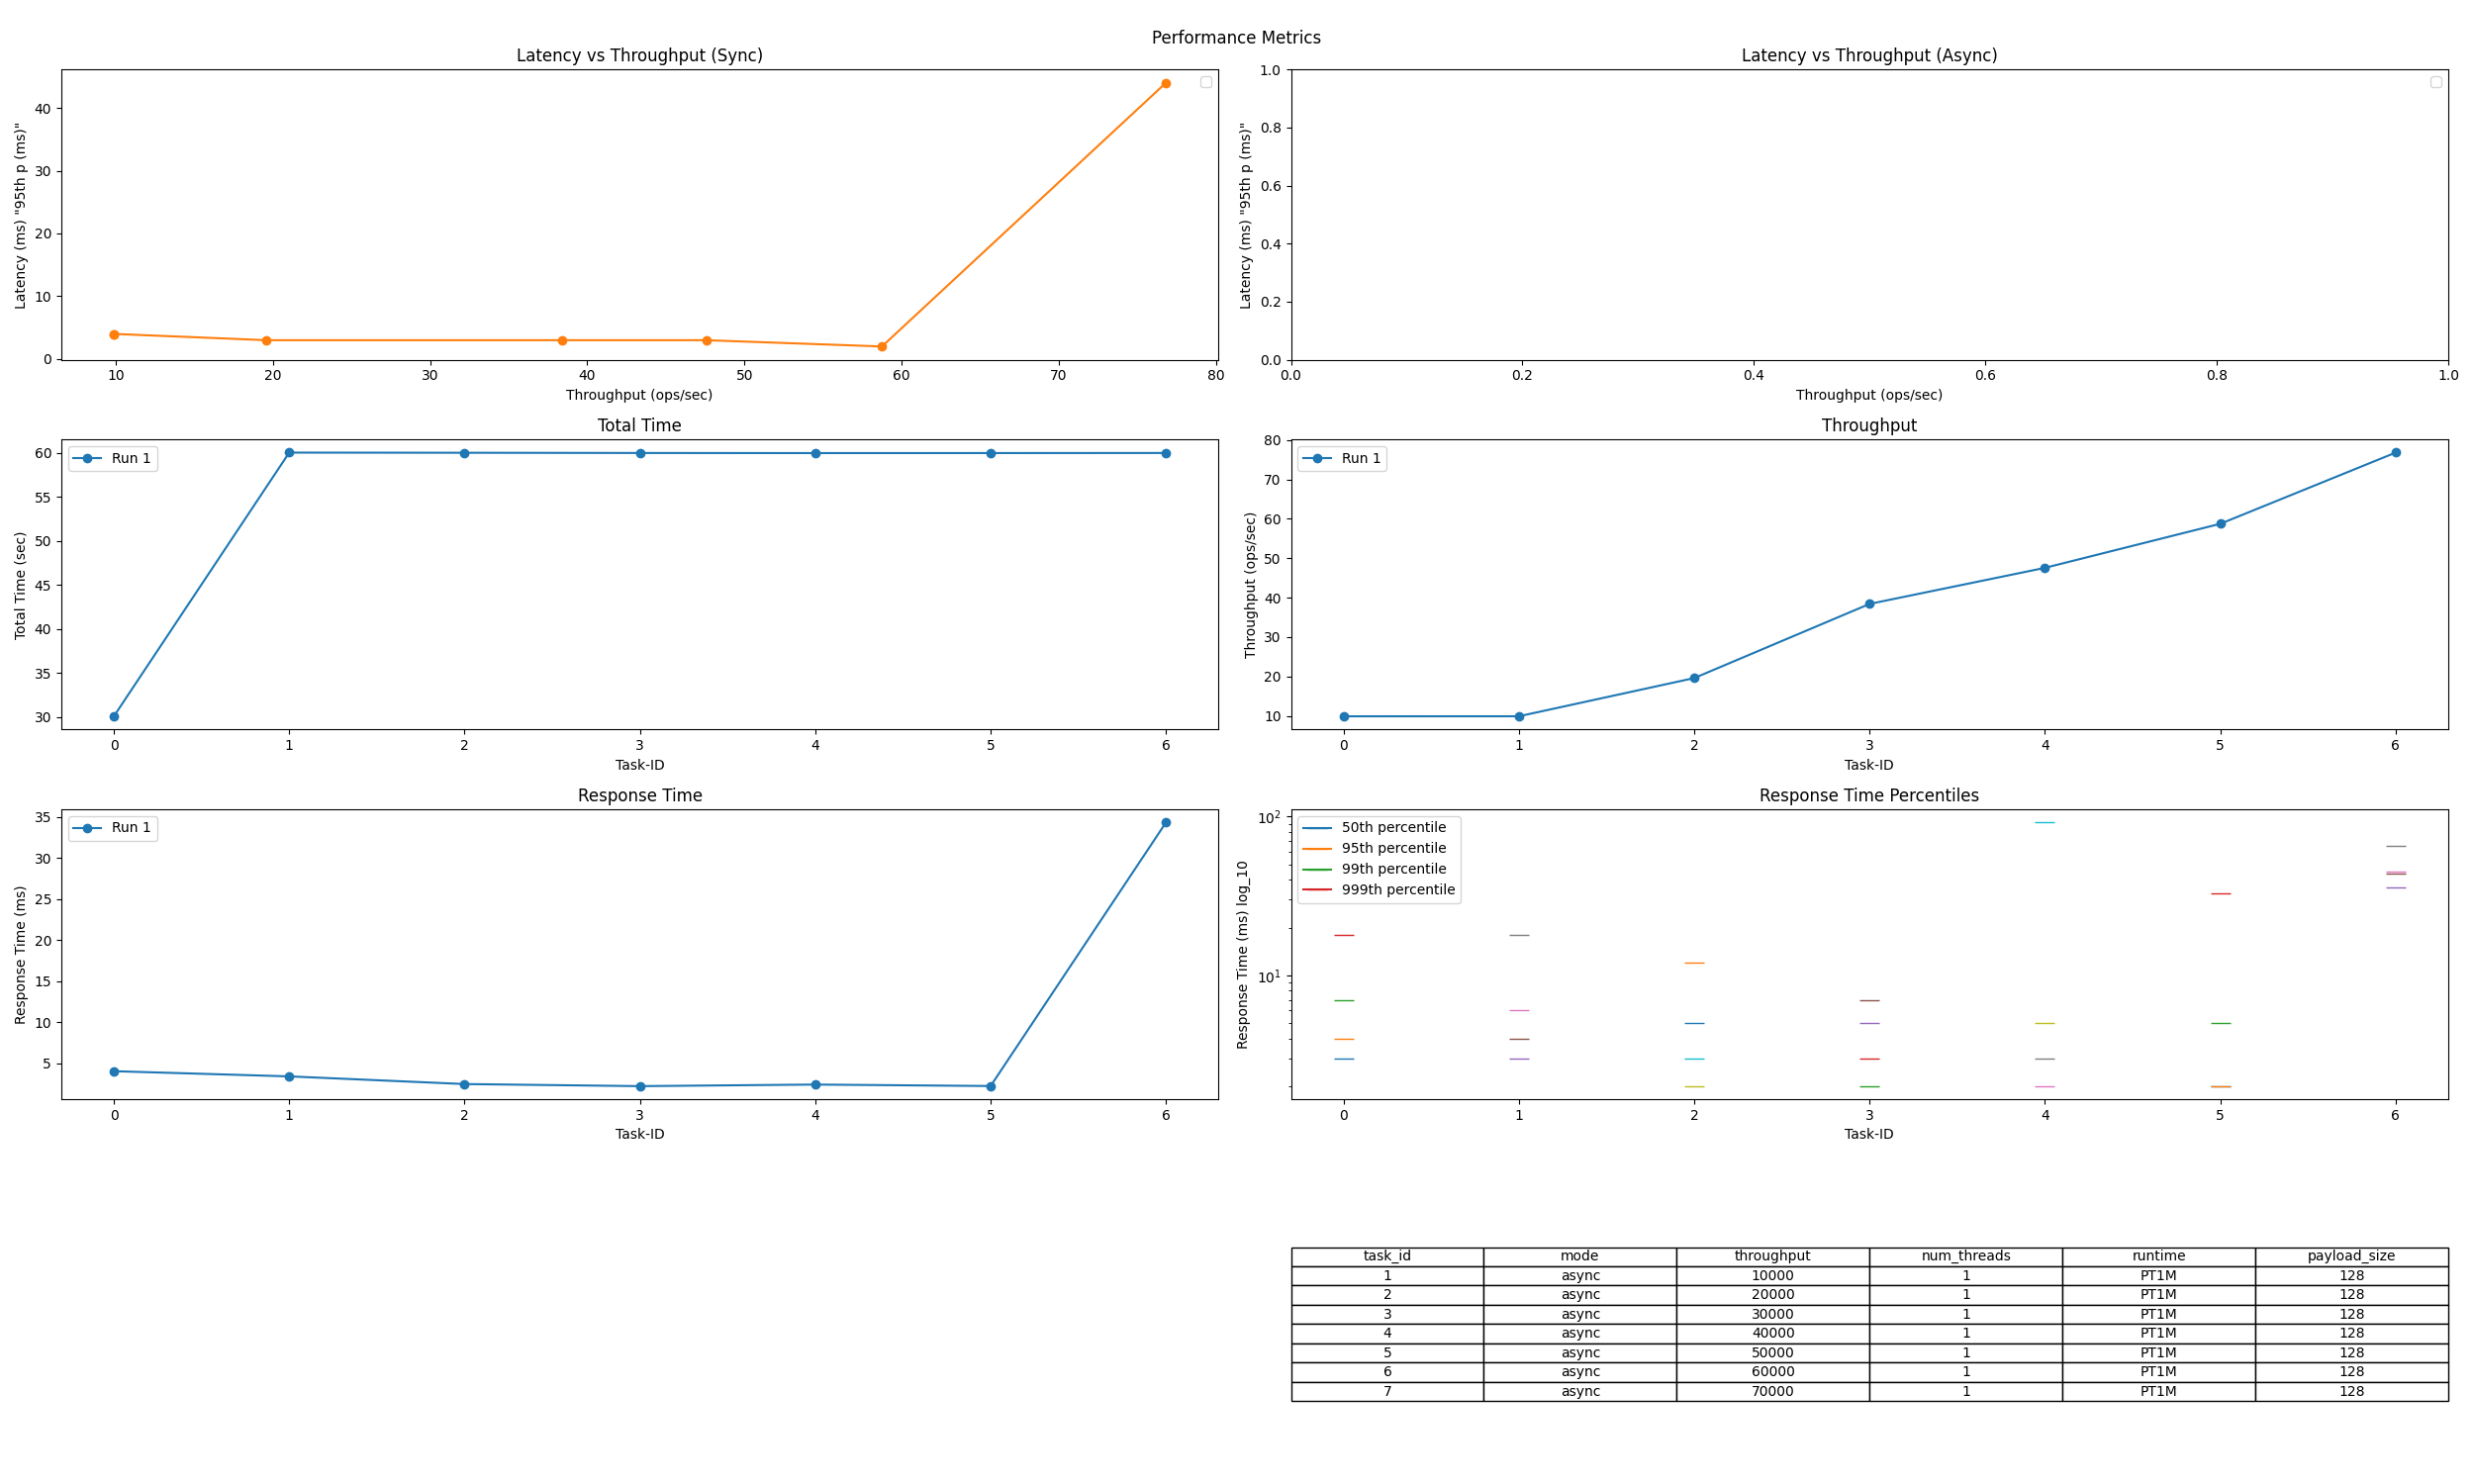

Values plotted in this chart, from the file beside it:
Task-ID, async / sync, intended load (ops/s), thread num, runtime, req size [B], Total Time (sec), Tput (ops/sec), Resp. Time (ms), 50th p (ms), 95th p (ms), 99th p (ms), 999th p (ms)
0, async, 10, 1, PT30S, 128, 30.06, 9.879, 4.007, 3.000, 4.000, 7.000, 18
1, async, 10, 1, PT1M, 128, 60.05, 9.891, 3.374, 3.000, 4.000, 6.000, 18
2, async, 20, 1, PT1M, 128, 60.04, 19.59, 2.439, 2.000, 3.000, 5.000, 12
3, async, 40, 1, PT1M, 128, 60.01, 38.41, 2.184, 2.000, 3.000, 5.000, 7.000
4, async, 50, 1, PT1M, 128, 60, 47.57, 2.377, 2.000, 3.000, 5.000, 92
5, async, 60, 1, PT1M, 128, 60, 58.75, 2.199, 2.000, 2.000, 5.000, 33
6, async, 80, 1, PT1M, 128, 60.01, 76.82, 34.34, 36, 44, 45, 65
